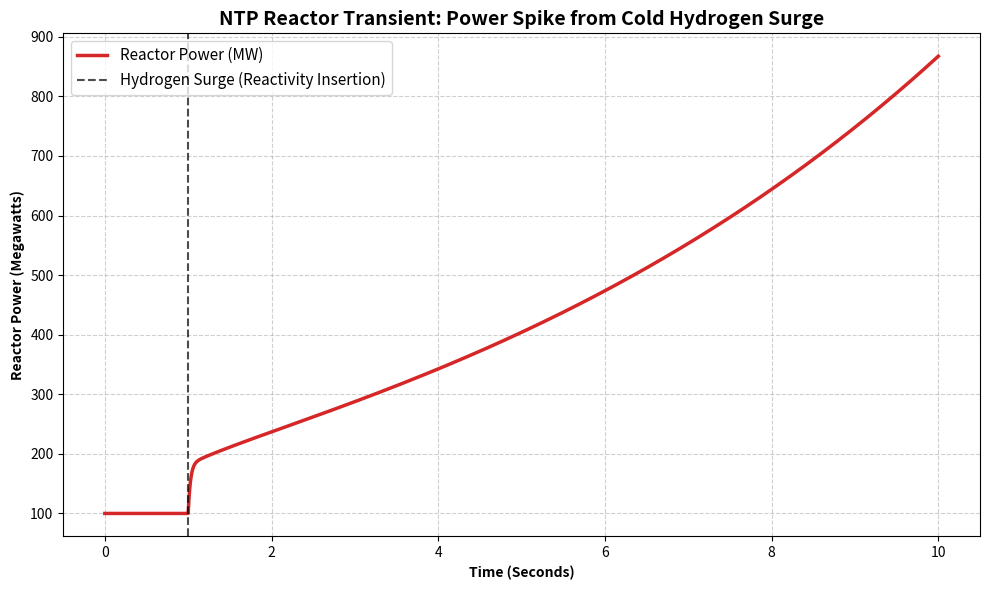

Source code (Python):
import numpy as np
import matplotlib.pyplot as plt

# beta_i: Delayed neutron fractions for each group
beta_i = np.array([0.00021, 0.00142, 0.00127, 0.00257, 0.00075, 0.00027])
# lambda_i: Decay constants for each group (s^-1)
lambda_i = np.array([0.0124, 0.0305, 0.111, 0.301, 1.14, 3.01])

beta_total = np.sum(beta_i)
Lambda = 1e-4  # Prompt neutron generation time (seconds)

dt = 0.001     # Time step of 1 millisecond
t_max = 10.0   # Simulate 10 seconds total
time = np.arange(0, t_max, dt)
n_steps = len(time)

Power = np.zeros(n_steps)
C = np.zeros((6, n_steps))  # 6 rows for precursor groups, columns for time steps

# Initial Steady-State Conditions
Power[0] = 100.0  # Starting at 100 Megawatts

# Calculate equilibrium precursor concentrations at 100 MW
for j in range(6):
    C[j, 0] = (beta_i[j] / lambda_i[j]) * (Power[0] / Lambda)

# Simulating a sudden surge of cold liquid hydrogen at t = 1.0 second
# which acts as a dense moderator and injects positive reactivity.
rho = np.zeros(n_steps)
rho_step = 0.003  # Positive step insertion (approx 0.46 $)

for i, t in enumerate(time):
    if t >= 1.0:
        rho[i] = rho_step
    else:
        rho[i] = 0.0

# Euler
for i in range(n_steps - 1):
    
    # 1. Calculate the rate of change of Power (dP/dt)
    # Equation: dP/dt = [ (rho - beta) / Lambda ] * P + sum(lambda_i * C_i)
    dP_dt = ((rho[i] - beta_total) / Lambda) * Power[i]
    for j in range(6):
        dP_dt += lambda_i[j] * C[j, i]
        
    # Update Power for the next time step
    Power[i+1] = Power[i] + dP_dt * dt
    
    # 2. Calculate the rate of change for each Precursor Group (dC_i/dt)
    # Equation: dC_i/dt = (beta_i / Lambda) * P - lambda_i * C_i
    for j in range(6):
        dC_dt = (beta_i[j] / Lambda) * Power[i] - lambda_i[j] * C[j, i]
        C[j, i+1] = C[j, i] + dC_dt * dt

# Visualized Data
fig, ax = plt.subplots(figsize=(10, 6))

ax.plot(time, Power, color='tab:red', linewidth=2.5, label='Reactor Power (MW)')

# Formatting the graph
ax.set_title('NTP Reactor Transient: Power Spike from Cold Hydrogen Surge', fontweight='bold', fontsize=14)
ax.set_xlabel('Time (Seconds)', fontweight='bold')
ax.set_ylabel('Reactor Power (Megawatts)', fontweight='bold')
ax.axvline(x=1.0, color='black', linestyle='--', alpha=0.7, label='Hydrogen Surge (Reactivity Insertion)')

ax.grid(True, linestyle='--', alpha=0.6)
ax.legend(loc='upper left', fontsize=11)
plt.tight_layout()

plt.show()

idx_spike = np.argmax(Power)
print(f"--- Transient Analysis ---")
print(f"Baseline Power: 100 MW")
print(f"Reactivity Injected: +{rho_step} \Delta k/k at t=1.0s")
print(f"Peak Power Reached: {Power[idx_spike]:.2f} MW")
